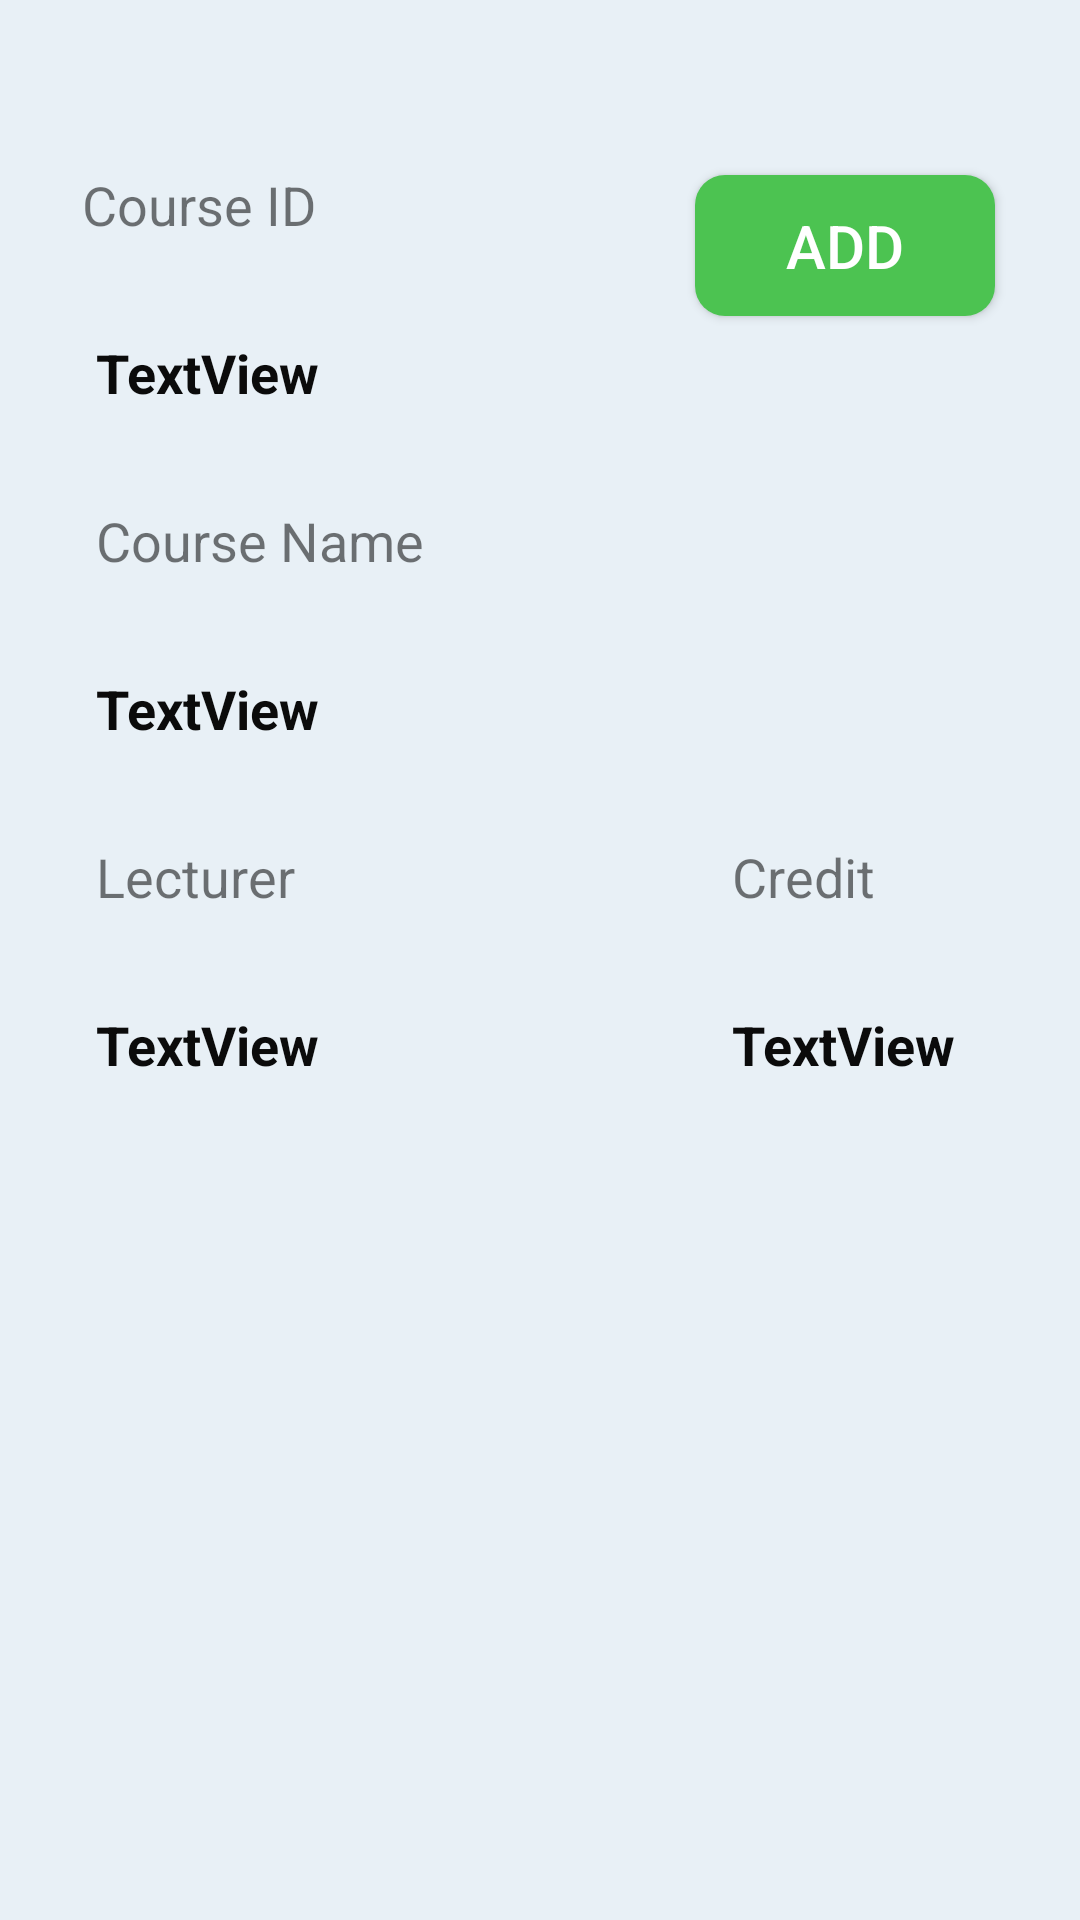

This screen was rendered from an Android layout file. Write that file and the resources it references.
<!-- AndroidManifest.xml: application theme AppTheme -->
<!-- res/layout/course.xml -->
<?xml version="1.0" encoding="utf-8"?>
<androidx.constraintlayout.widget.ConstraintLayout xmlns:android="http://schemas.android.com/apk/res/android"
    xmlns:app="http://schemas.android.com/apk/res-auto"
    xmlns:tools="http://schemas.android.com/tools"
    android:layout_width="match_parent"
    android:layout_height="match_parent"
    android:background="#E8F0F6"
    android:paddingBottom="50sp">

    <TextView
        android:id="@+id/tcname"
        android:layout_width="wrap_content"
        android:layout_height="wrap_content"
        android:layout_marginStart="32dp"
        android:layout_marginLeft="32dp"
        android:layout_marginTop="168dp"
        android:text="Course Name"
        android:textSize="18sp"
        app:layout_constraintStart_toStartOf="parent"
        app:layout_constraintTop_toTopOf="parent" />

    <TextView
        android:id="@+id/_ccr"
        android:layout_width="wrap_content"
        android:layout_height="wrap_content"
        android:layout_marginStart="244dp"
        android:layout_marginLeft="244dp"
        android:layout_marginTop="336dp"
        android:text="TextView"
        android:textColor="#0B0B0B"
        android:textSize="18sp"
        android:textStyle="bold"
        app:layout_constraintStart_toStartOf="parent"
        app:layout_constraintTop_toTopOf="parent" />

    <TextView
        android:id="@+id/tccr"
        android:layout_width="wrap_content"
        android:layout_height="wrap_content"
        android:layout_marginStart="244dp"
        android:layout_marginLeft="244dp"
        android:layout_marginTop="280dp"
        android:text="Credit"
        android:textSize="18sp"
        app:layout_constraintStart_toStartOf="parent"
        app:layout_constraintTop_toTopOf="parent" />

    <TextView
        android:id="@+id/_clectuer"
        android:layout_width="wrap_content"
        android:layout_height="wrap_content"
        android:layout_marginStart="32dp"
        android:layout_marginLeft="32dp"
        android:layout_marginTop="336dp"
        android:text="TextView"
        android:textColor="#0B0B0B"
        android:textSize="18sp"
        android:textStyle="bold"
        app:layout_constraintStart_toStartOf="parent"
        app:layout_constraintTop_toTopOf="parent" />

    <TextView
        android:id="@+id/tclectuer"
        android:layout_width="wrap_content"
        android:layout_height="wrap_content"
        android:layout_marginStart="32dp"
        android:layout_marginLeft="32dp"
        android:layout_marginTop="280dp"
        android:text="Lecturer"
        android:textSize="18sp"
        app:layout_constraintStart_toStartOf="parent"
        app:layout_constraintTop_toTopOf="parent" />

    <TextView
        android:id="@+id/_cname"
        android:layout_width="wrap_content"
        android:layout_height="wrap_content"
        android:layout_marginStart="32dp"
        android:layout_marginLeft="32dp"
        android:layout_marginTop="224dp"
        android:text="TextView"
        android:textColor="#0B0B0B"
        android:textSize="18sp"
        android:textStyle="bold"
        app:layout_constraintStart_toStartOf="parent"
        app:layout_constraintTop_toTopOf="parent" />

    <Button
        android:id="@+id/btn"
        android:layout_width="100dp"
        android:layout_height="47dp"
        android:background="@drawable/add"
        android:text="Add"
        android:textColor="#FFFFFF"
        android:textSize="20sp"
        app:layout_constraintBottom_toTopOf="@+id/tccr"
        app:layout_constraintEnd_toEndOf="parent"
        app:layout_constraintHorizontal_bias="0.817"
        app:layout_constraintStart_toEndOf="@+id/tcid"
        app:layout_constraintTop_toTopOf="parent"
        app:layout_constraintVertical_bias="0.25" />

    <TextView
        android:id="@+id/_cid"
        android:layout_width="wrap_content"
        android:layout_height="wrap_content"
        android:layout_marginStart="32dp"
        android:layout_marginLeft="32dp"
        android:layout_marginTop="112dp"
        android:text="TextView"
        android:textColor="#0B0B0B"
        android:textSize="18sp"
        android:textStyle="bold"
        app:layout_constraintStart_toStartOf="parent"
        app:layout_constraintTop_toTopOf="parent" />

    <TextView
        android:id="@+id/tcid"
        android:layout_width="wrap_content"
        android:layout_height="wrap_content"
        android:layout_marginTop="56dp"
        android:text="Course ID"
        android:textSize="18sp"
        app:layout_constraintEnd_toEndOf="parent"
        app:layout_constraintHorizontal_bias="0.097"
        app:layout_constraintStart_toStartOf="parent"
        app:layout_constraintTop_toTopOf="parent" />

</androidx.constraintlayout.widget.ConstraintLayout>
<!-- resources referenced by this layout -->
<resources>
  <!-- drawable add (drawable) -->
  <?xml version="1.0" encoding="UTF-8"?>
  <shape
      xmlns:android="http://schemas.android.com/apk/res/android"
      android:shape="rectangle">
      <solid android:color="#4CC351" />
      <corners
          android:radius="10dip" />
      <padding
          android:left="10dp"
          android:top="10dp"
          android:right="10dp"
          android:bottom="10dp"
          />
  </shape>
  <style name="AppTheme" parent="Theme.AppCompat.Light.DarkActionBar">
          
          <item name="colorPrimary">@color/appcolor</item>
          <item name="colorPrimaryDark">@color/appcolor</item>
          <item name="colorAccent">@color/appcolor</item>
      </style>
  <color name="appcolor">#3678bf</color>
</resources>
